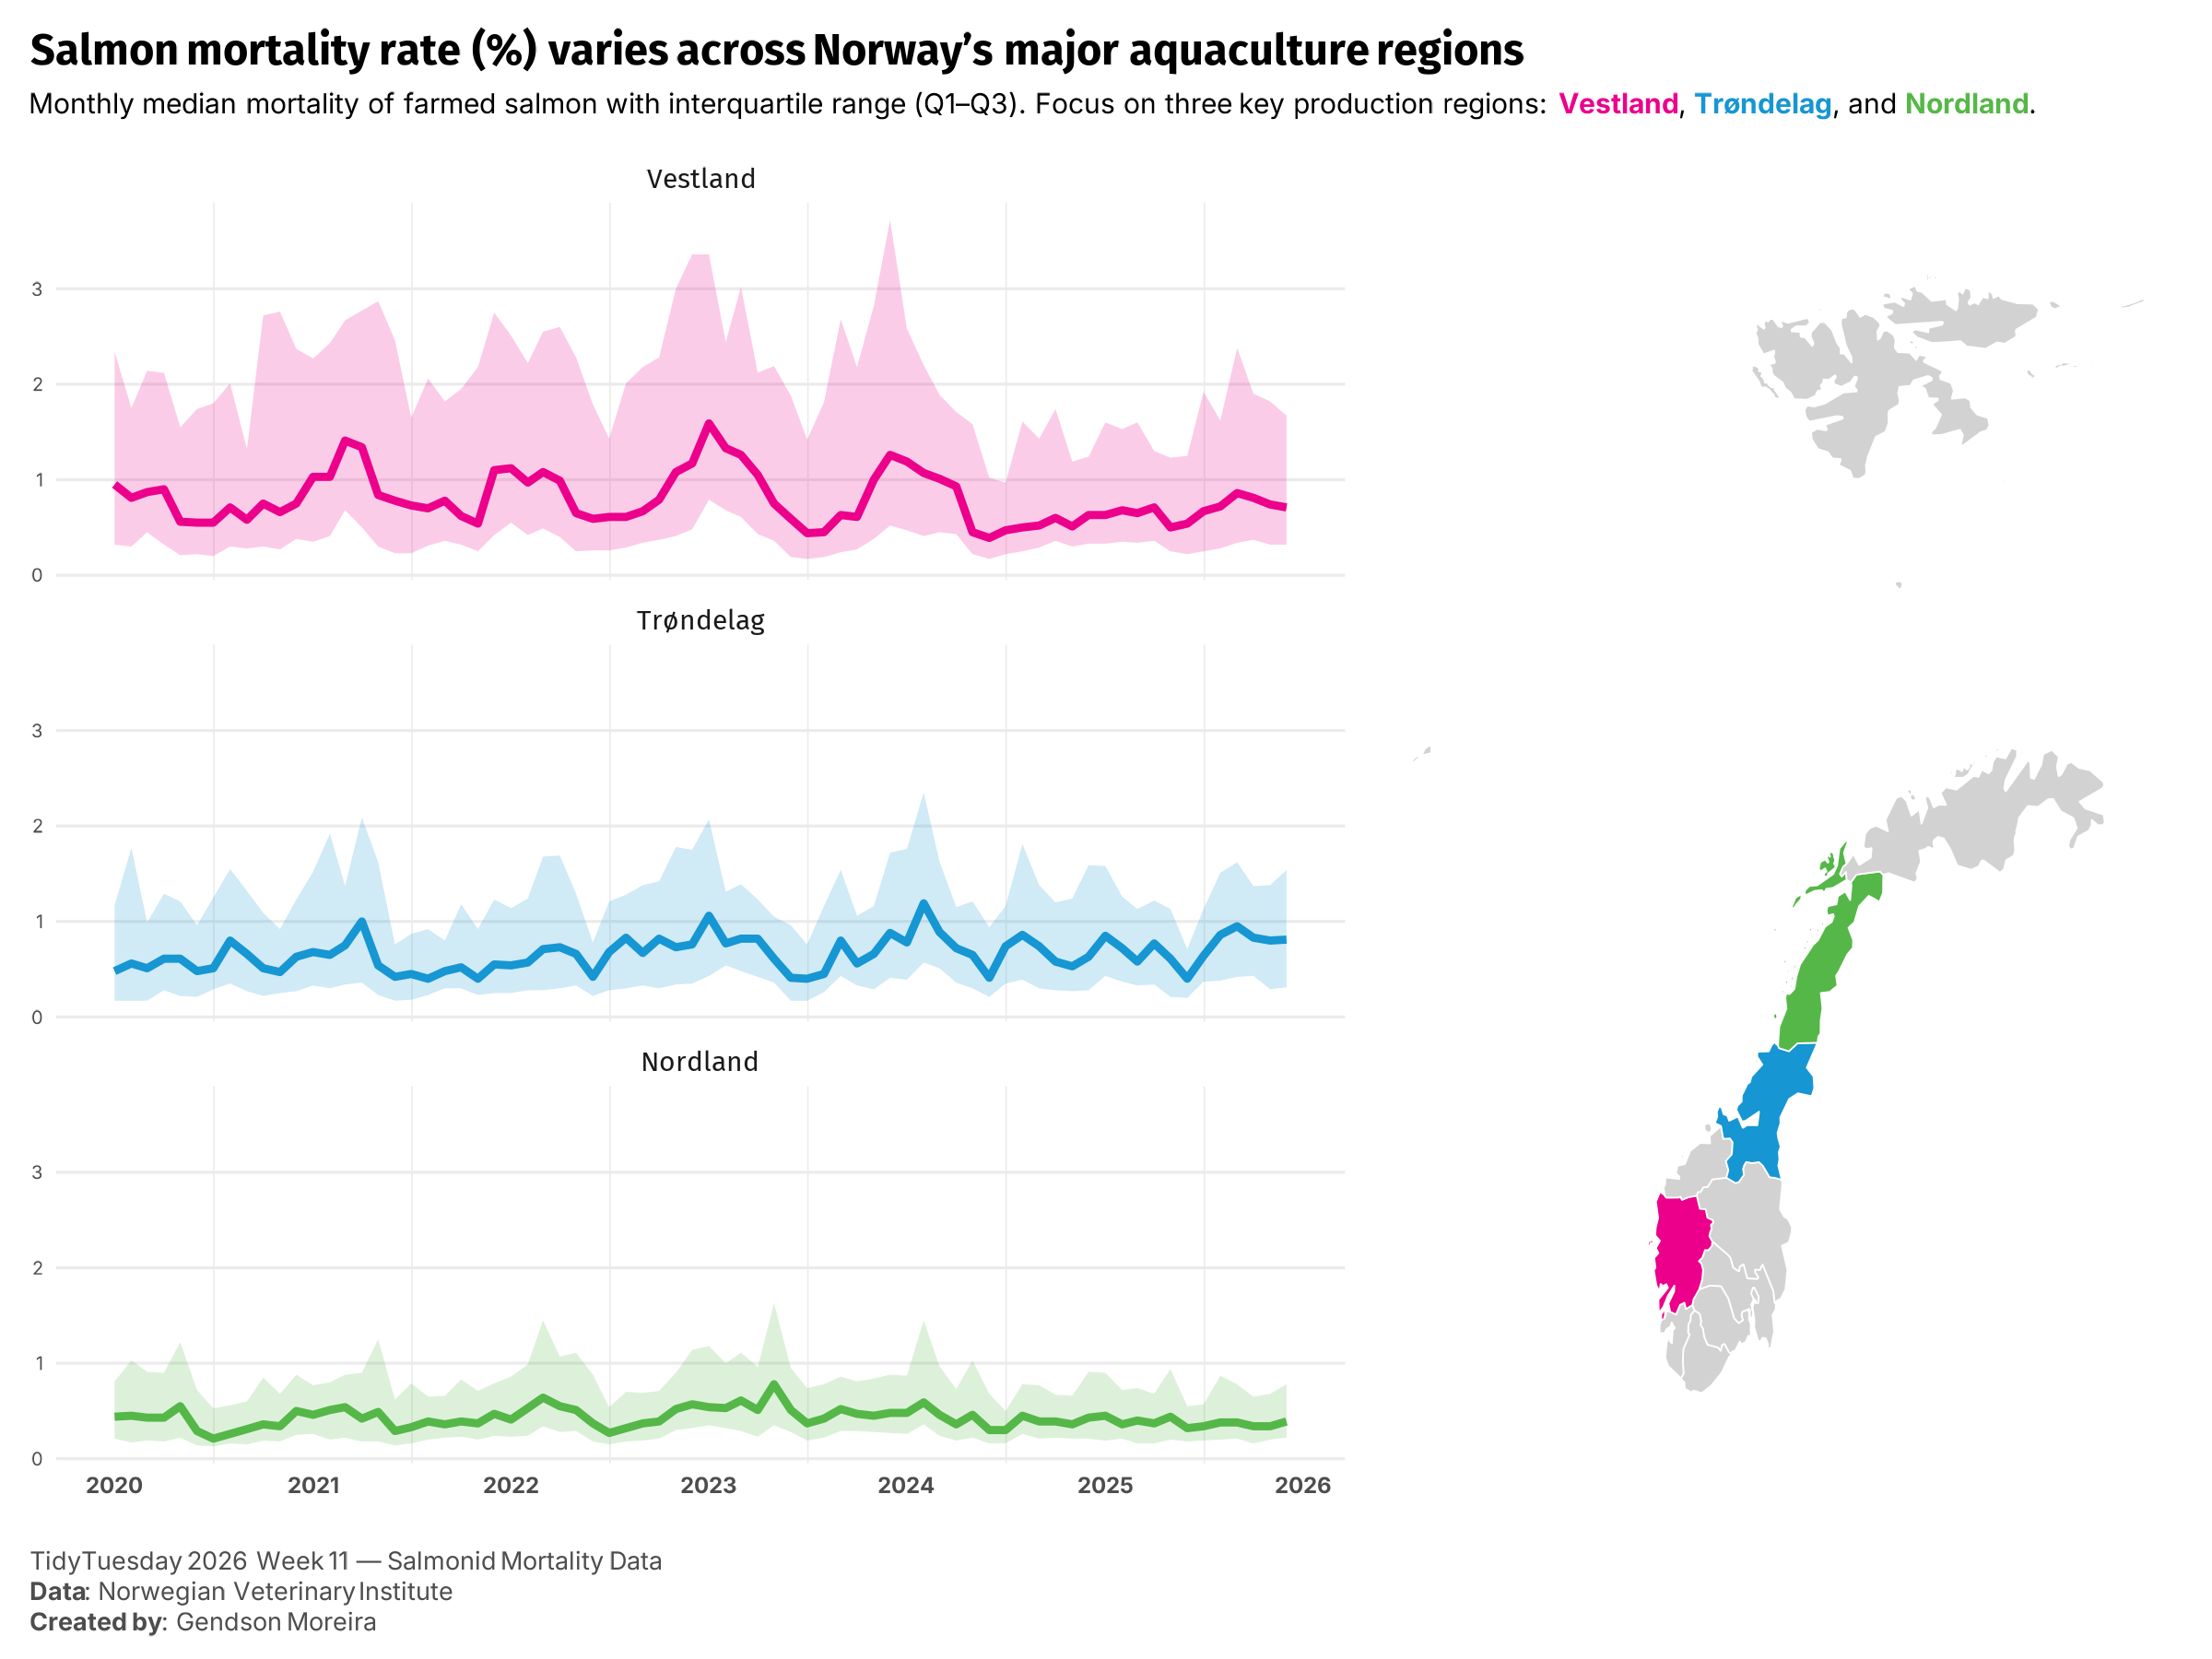

Source code (R):
# Load libraries ---------------------------------------------------------

library(tidyverse)
library(showtext)
library(ggtext)
library(giscoR)
library(patchwork)
library(scales)


# Load data --------------------------------------------------------------

monthly_losses_data <- readr::read_csv(
  'https://raw.githubusercontent.com/rfordatascience/tidytuesday/main/data/2026/2026-03-17/monthly_losses_data.csv'
)
monthly_mortality_data <- readr::read_csv(
  'https://raw.githubusercontent.com/rfordatascience/tidytuesday/main/data/2026/2026-03-17/monthly_mortality_data.csv'
)

# Data wrangling ---------------------------------------------------------

selected_regions <- c(
  "Vestland",
  "Trøndelag",
  "Nordland"
)


df <- monthly_mortality_data |>
  filter(region %in% selected_regions, species == "salmon") |> 
  mutate(region = factor(region, levels = selected_regions))


norway <- giscoR::gisco_get_nuts(
  country = "NO",
  nuts_level = 3, # counties
  year = 2021,
  resolution = "20"
) |>
  mutate(
    highlight = ifelse(NAME_LATN %in% selected_regions, NAME_LATN, "Other")
  )

# Check mortality measure unit
summary(monthly_mortality_data$median)

# Define colors and fonts ------------------------------------------------

font_add_google("Fira Sans")
font_add_google("Inter")
showtext_auto(enable = TRUE)
showtext_opts(dpi = 300)


title_font <- "Fira Sans"
body_font <- "Inter"


txt_color <- "#100C08"
bg_color <- "#E0E0E0"


custom_pal <- c(
      "Vestland" = "#ec008b",
      "Trøndelag" = "#1696d2",
      "Nordland" = "#55b748",
      "Other" = "#d2d2d2"
    )


# Set theme --------------------------------------------------------------

t <- theme_minimal(base_family = body_font, base_size = 8) +
  theme(

    # Chart texts
    plot.title.position = "plot",
    plot.caption.position = "plot",
    plot.title = ggtext::element_textbox_simple(
      size = rel(1.4),
      family = title_font,
      margin = margin(t = 5, r = 0, b = 5, l = 0, unit = "pt")
    ),
    plot.subtitle = ggtext::element_textbox_simple(
      size = rel(0.9),
      margin = margin(t = 0, r = 0, b = 5, l = 0, unit = "pt")
    ),
    plot.caption = ggtext::element_textbox_simple(
      size = rel(0.8),
      hjust = -2,
      halign = 0,
      lineheight = 1.25,
      colour = "grey30",
      margin = margin(t = 10, r = 0, b = 2, l = 0, unit = "pt")
    ),

    # Legend
    legend.position = "none",

    # Facets
    strip.text = element_text(size = rel(0.9), family = title_font),

    # Axis
    axis.text.x = element_text(size = rel(0.9), face = "bold"),
    axis.text.y = element_text(size = rel(0.75)),
    axis.title = element_blank(),
    panel.grid.major.x = element_blank(),
    panel.grid.minor.y = element_blank()
  )

ggplot2::set_theme(t)


# Define chart texts -----------------------------------------------------

title_txt <- "**Salmon mortality rate (%) varies across Norway’s major aquaculture regions**"

st_txt <- "Monthly median mortality of farmed salmon with interquartile range (Q1–Q3). Focus on three key production regions: <span style='color:#ec008b;'>**Vestland**</span>, <span style='color:#1696d2;'>**Trøndelag**</span>, and <span style='color:#55b748;'>**Nordland**</span>."

caption_txt <- "
TidyTuesday 2026 Week 11 &mdash; Salmonid Mortality Data<br>
**Data**: Norwegian Veterinary Institute<br>
**Created by**: Gendson Moreira
"


# Build chart ------------------------------------------------------------


ribbon_pal <- alpha(custom_pal, 0.2)

p <- df |>
  ggplot(aes(x = date, y = median, color = region, fill = region)) +
  geom_ribbon(
    aes(ymin = q1, ymax = q3),
    linewidth = 0
  ) +
  geom_line(linewidth = 1) +
  facet_wrap(~region, nrow = 3) +
  scale_color_manual(values = custom_pal) +
  scale_fill_manual(values = ribbon_pal) +
  scale_x_date(
  date_breaks = "1 year",
  date_labels = "%Y"
)


# Build map --------------------------------------------------------------


m <- norway |>
  ggplot() +
  geom_sf(aes(fill = highlight), color = "white", linewidth = 0.2) +
  scale_fill_manual(values = custom_pal) +
  coord_sf(datum = NA)


# Join vizzes ------------------------------------------------------------


fig <- (p + m + plot_layout(widths = c(2, 1.25))) + 
  plot_annotation(
    title = title_txt,
    subtitle = st_txt,
    caption = caption_txt
  ) + 
  ggview::canvas(width = 8, height = 6)

fig


# Define filenames -------------------------------------------------------

tuesday <- "2026-03-17"
tuesyear <- stringr::str_extract(
  tuesday,
  pattern = stringr::regex("\\d{4}(?=-)")
)
tuesday_file <- stringr::str_remove_all(tuesday, pattern = stringr::regex("-"))
tuespng <- stringr::str_c(tuesday_file, ".png")
plt_file_name <- stringr::str_c(tuesyear, tuesday, tuespng, sep = "/")


# Save chart -------------------------------------------------------------

ggview::save_ggplot(
  file = plt_file_name,
  plot = fig
)
